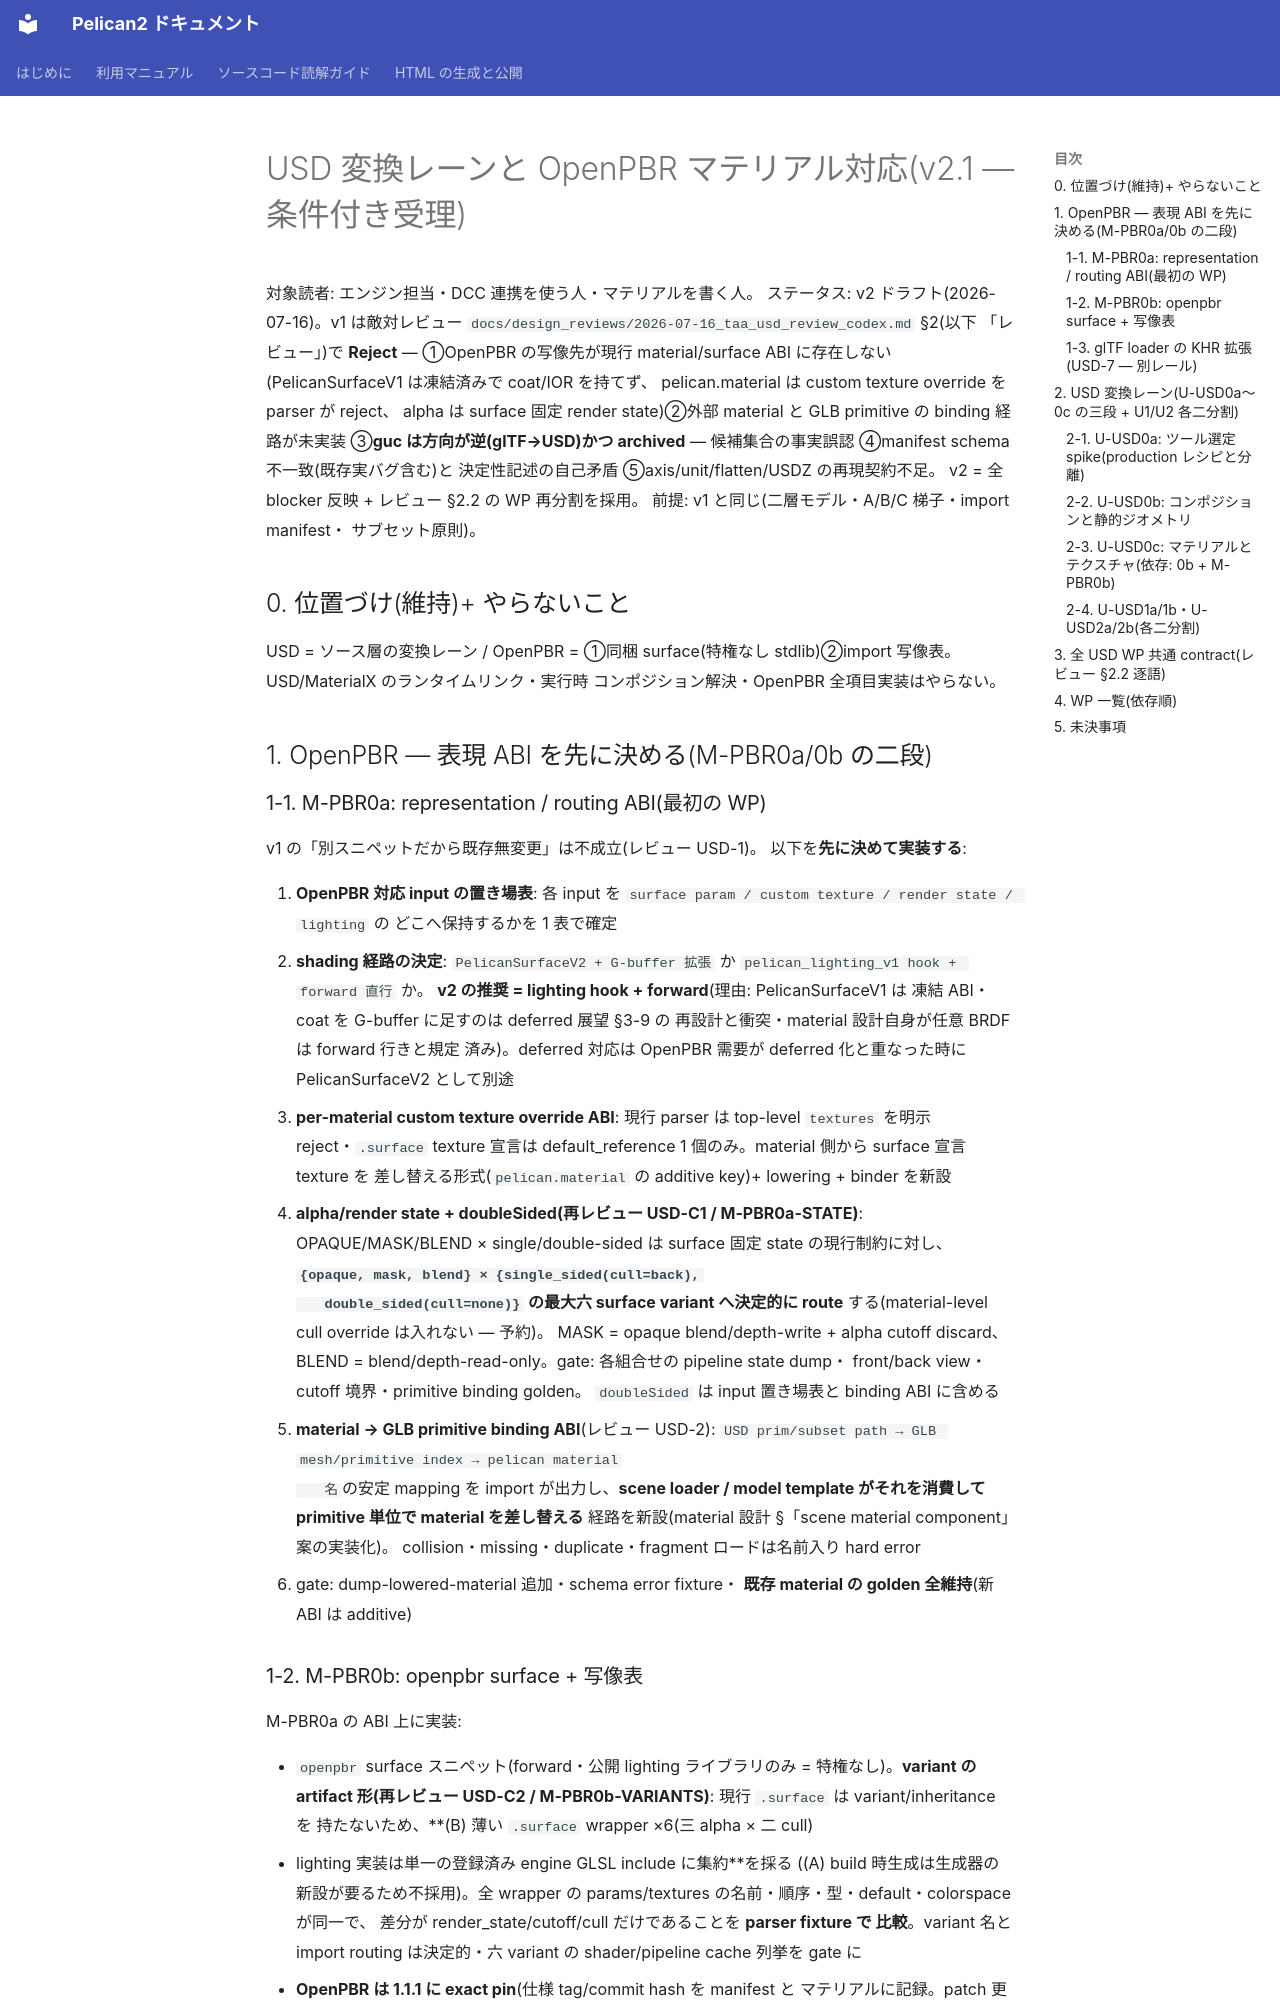

repository: pelican-games/peligraph · page: design_usd_openpbr.html · generator: mkdocs

# USD 変換レーンと OpenPBR マテリアル対応(v2.1 — 条件付き受理)

対象読者: エンジン担当・DCC 連携を使う人・マテリアルを書く人。
ステータス: v2 ドラフト(2026-07-16)。v1 は敵対レビュー
`docs/design_reviews/2026-07-16_taa_usd_review_codex.md` §2(以下
「レビュー」)で **Reject** — ①OpenPBR の写像先が現行 material/surface
ABI に存在しない(PelicanSurfaceV1 は凍結済みで coat/IOR を持てず、
pelican.material は custom texture override を parser が reject、
alpha は surface 固定 render state)②外部 material と GLB primitive の
binding 経路が未実装 ③**guc は方向が逆(glTF→USD)かつ archived** —
候補集合の事実誤認 ④manifest schema 不一致(既存実バグ含む)と
決定性記述の自己矛盾 ⑤axis/unit/flatten/USDZ の再現契約不足。
v2 = 全 blocker 反映 + レビュー §2.2 の WP 再分割を採用。
前提: v1 と同じ(二層モデル・A/B/C 梯子・import manifest・
サブセット原則)。

## 0. 位置づけ(維持)+ やらないこと

USD = ソース層の変換レーン / OpenPBR = ①同梱 surface(特権なし
stdlib)②import 写像表。USD/MaterialX のランタイムリンク・実行時
コンポジション解決・OpenPBR 全項目実装はやらない。

## 1. OpenPBR — 表現 ABI を先に決める(M-PBR0a/0b の二段)

### 1-1. M-PBR0a: representation / routing ABI(最初の WP)

v1 の「別スニペットだから既存無変更」は不成立(レビュー USD-1)。
以下を**先に決めて実装する**:

1. **OpenPBR 対応 input の置き場表**: 各 input を
   `surface param / custom texture / render state / lighting` の
   どこへ保持するかを 1 表で確定
2. **shading 経路の決定**: `PelicanSurfaceV2 + G-buffer 拡張` か
   `pelican_lighting_v1 hook + forward 直行` か。
   **v2 の推奨 = lighting hook + forward**(理由: PelicanSurfaceV1 は
   凍結 ABI・coat を G-buffer に足すのは deferred 展望 §3-9 の
   再設計と衝突・material 設計自身が任意 BRDF は forward 行きと規定
   済み)。deferred 対応は OpenPBR 需要が deferred 化と重なった時に
   PelicanSurfaceV2 として別途
3. **per-material custom texture override ABI**: 現行 parser は
   top-level `textures` を明示 reject・`.surface` texture 宣言は
   default_reference 1 個のみ。material 側から surface 宣言 texture を
   差し替える形式(`pelican.material` の additive key)+ lowering +
   binder を新設
4. **alpha/render state + doubleSided(再レビュー USD-C1 /
   M-PBR0a-STATE)**: OPAQUE/MASK/BLEND × single/double-sided は
   surface 固定 state の現行制約に対し、
   **`{opaque, mask, blend} × {single_sided(cull=back),
   double_sided(cull=none)}` の最大六 surface variant へ決定的に
   route** する(material-level cull override は入れない — 予約)。
   MASK = opaque blend/depth-write + alpha cutoff discard、BLEND =
   blend/depth-read-only。gate: 各組合せの pipeline state dump・
   front/back view・cutoff 境界・primitive binding golden。
   `doubleSided` は input 置き場表と binding ABI に含める
5. **material → GLB primitive binding ABI**(レビュー USD-2):
   `USD prim/subset path → GLB mesh/primitive index → pelican material
   名`の安定 mapping を import が出力し、**scene loader / model
   template がそれを消費して primitive 単位で material を差し替える**
   経路を新設(material 設計 §「scene material component」案の実装化)。
   collision・missing・duplicate・fragment ロードは名前入り hard error
6. gate: dump-lowered-material 追加・schema error fixture・
   **既存 material の golden 全維持**(新 ABI は additive)
